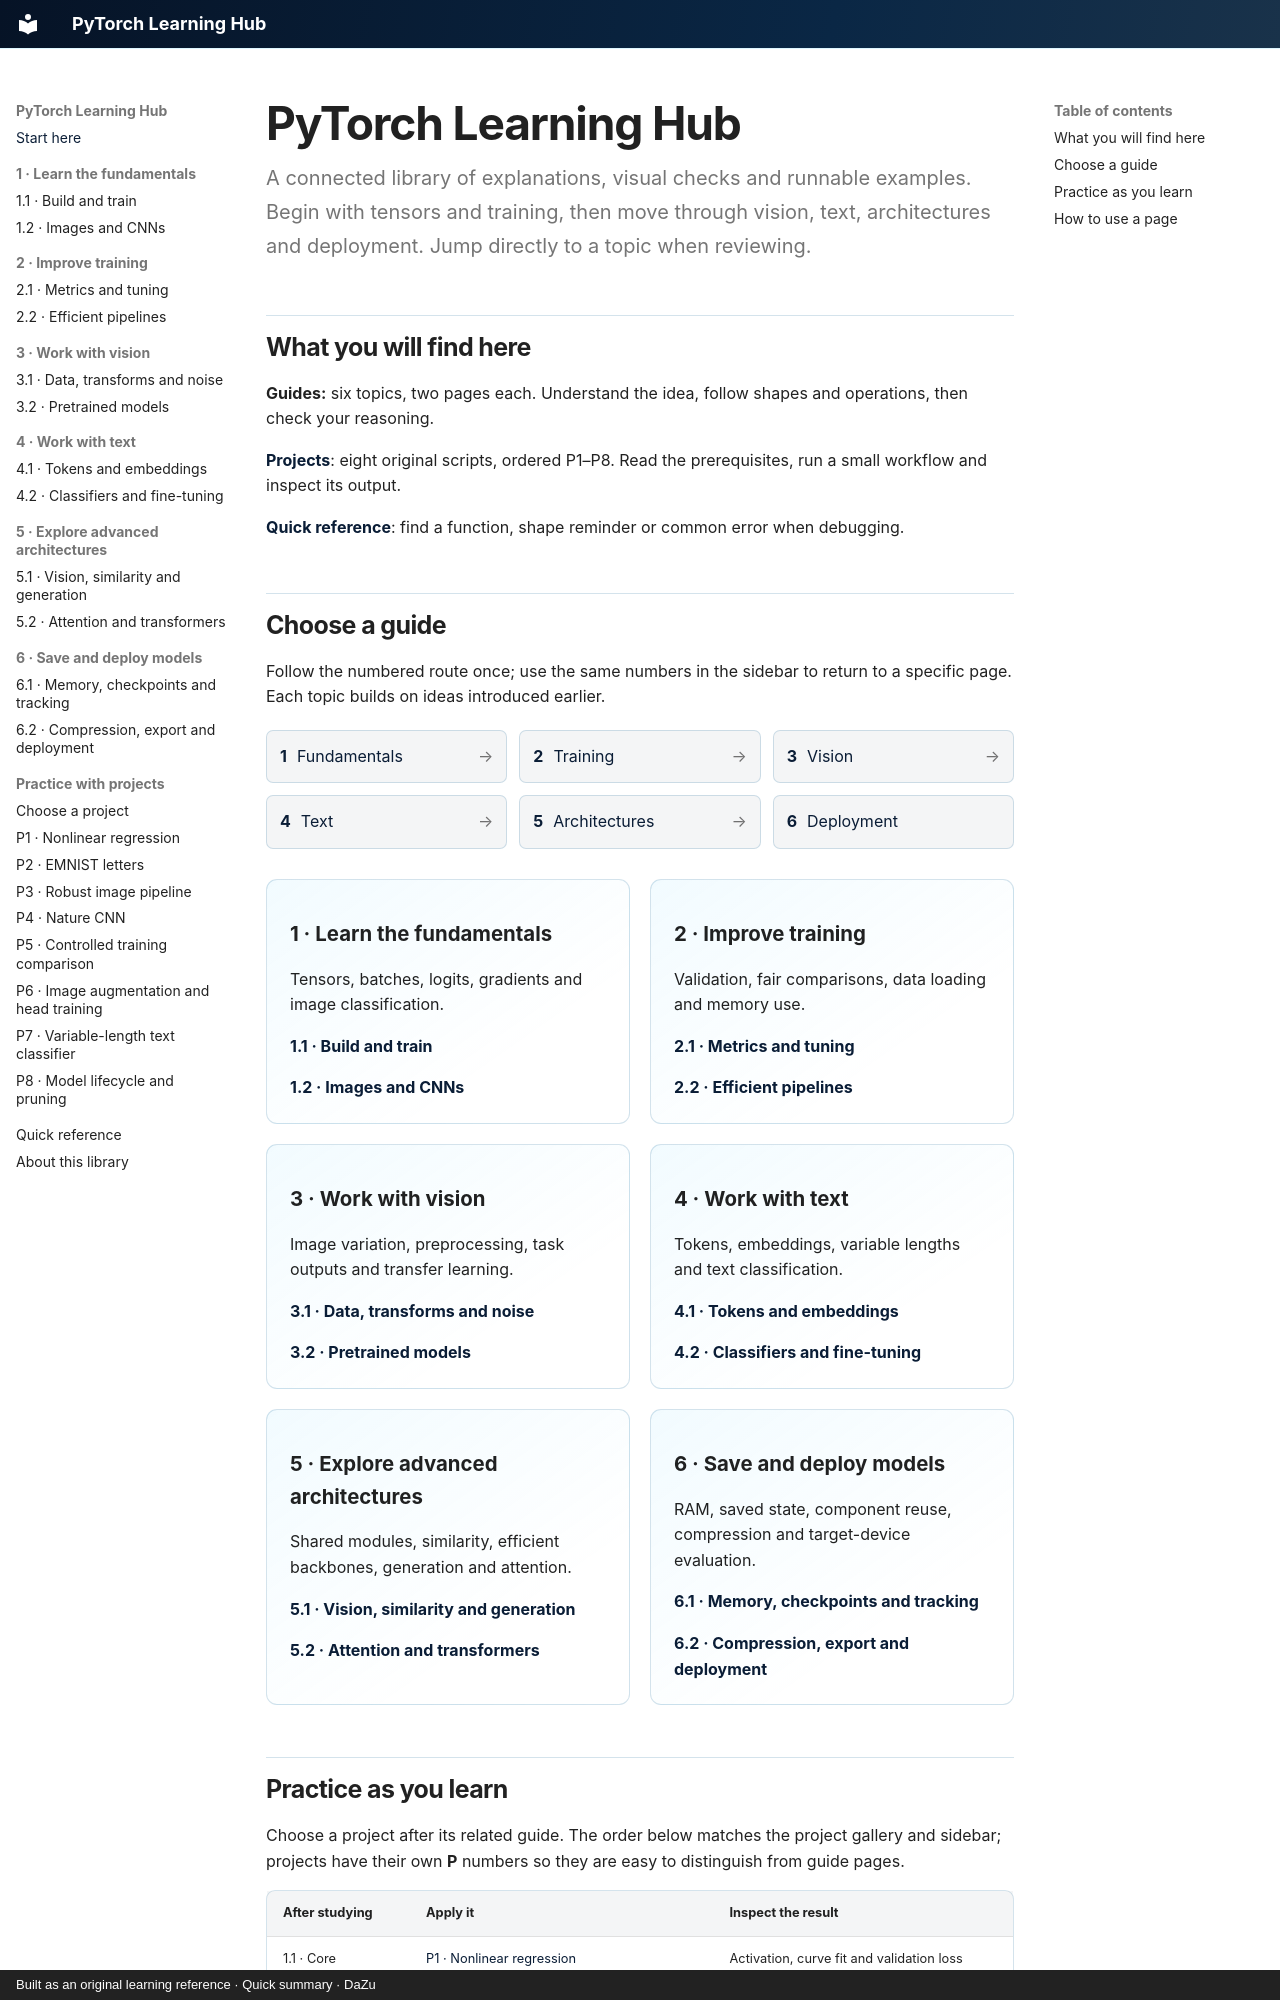

repository: danielmza-web/pytorch-learning-hub · page: index.html · generator: mkdocs · copyright: Built as an original learning reference · Quick summary · DaZu

---
title: Start here
tags: [home]
last_reviewed: 2026-10-10
---

# PyTorch Learning Hub

A connected library of explanations, visual checks and runnable examples. Begin with tensors and training, then move through vision, text, architectures and deployment. Jump directly to a topic when reviewing.
{ .page-lead }

## What you will find here

**Guides:** six topics, two pages each. Understand the idea, follow shapes and operations, then check your reasoning.

[**Projects**](projects/index.md): eight original scripts, ordered P1–P8. Read the prerequisites, run a small workflow and inspect its output.

[**Quick reference**](reference/index.md): find a function, shape reminder or common error when debugging.

## Choose a guide

Follow the numbered route once; use the same numbers in the sidebar to return to a specific page. Each topic builds on ideas introduced earlier.

<ol class="learning-map" aria-label="Recommended learning route" markdown="1">
<li><a href="guides/fundamentals/core-workflow/"><span>1</span>Fundamentals</a></li>
<li><a href="guides/training/training-quality/"><span>2</span>Training</a></li>
<li><a href="guides/vision/augmentation/"><span>3</span>Vision</a></li>
<li><a href="guides/text/tokens-embeddings/"><span>4</span>Text</a></li>
<li><a href="guides/architectures/vision-generative/"><span>5</span>Architectures</a></li>
<li><a href="guides/deployment/model-lifecycle/"><span>6</span>Deployment</a></li>
</ol>

<div class="topic-grid" markdown="1">

<div class="topic-card" data-topic="1" markdown="1">

**1 · Learn the fundamentals**

Tensors, batches, logits, gradients and image classification.

[1.1 · Build and train](guides/fundamentals/core-workflow.md)

[1.2 · Images and CNNs](guides/fundamentals/vision-real-data.md)

</div>

<div class="topic-card" data-topic="2" markdown="1">

**2 · Improve training**

Validation, fair comparisons, data loading and memory use.

[2.1 · Metrics and tuning](guides/training/training-quality.md)

[2.2 · Efficient pipelines](guides/training/efficient-training.md)

</div>

<div class="topic-card" data-topic="3" markdown="1">

**3 · Work with vision**

Image variation, preprocessing, task outputs and transfer learning.

[3.1 · Data, transforms and noise](guides/vision/augmentation.md)

[3.2 · Pretrained models](guides/vision/pretrained-models.md)

</div>

<div class="topic-card" data-topic="4" markdown="1">

**4 · Work with text**

Tokens, embeddings, variable lengths and text classification.

[4.1 · Tokens and embeddings](guides/text/tokens-embeddings.md)

[4.2 · Classifiers and fine-tuning](guides/text/text-classifiers.md)

</div>

<div class="topic-card" data-topic="5" id="continue-into-course-3-topics" markdown="1">

**5 · Explore advanced architectures**

Shared modules, similarity, efficient backbones, generation and attention.

[5.1 · Vision, similarity and generation](guides/architectures/vision-generative.md)

[5.2 · Attention and transformers](guides/architectures/transformers.md)

</div>

<div class="topic-card" data-topic="6" markdown="1">

**6 · Save and deploy models**

RAM, saved state, component reuse, compression and target-device evaluation.

[6.1 · Memory, checkpoints and tracking](guides/deployment/model-lifecycle.md)

[6.2 · Compression, export and deployment](guides/deployment/optimization-serving.md)

</div>

</div>
